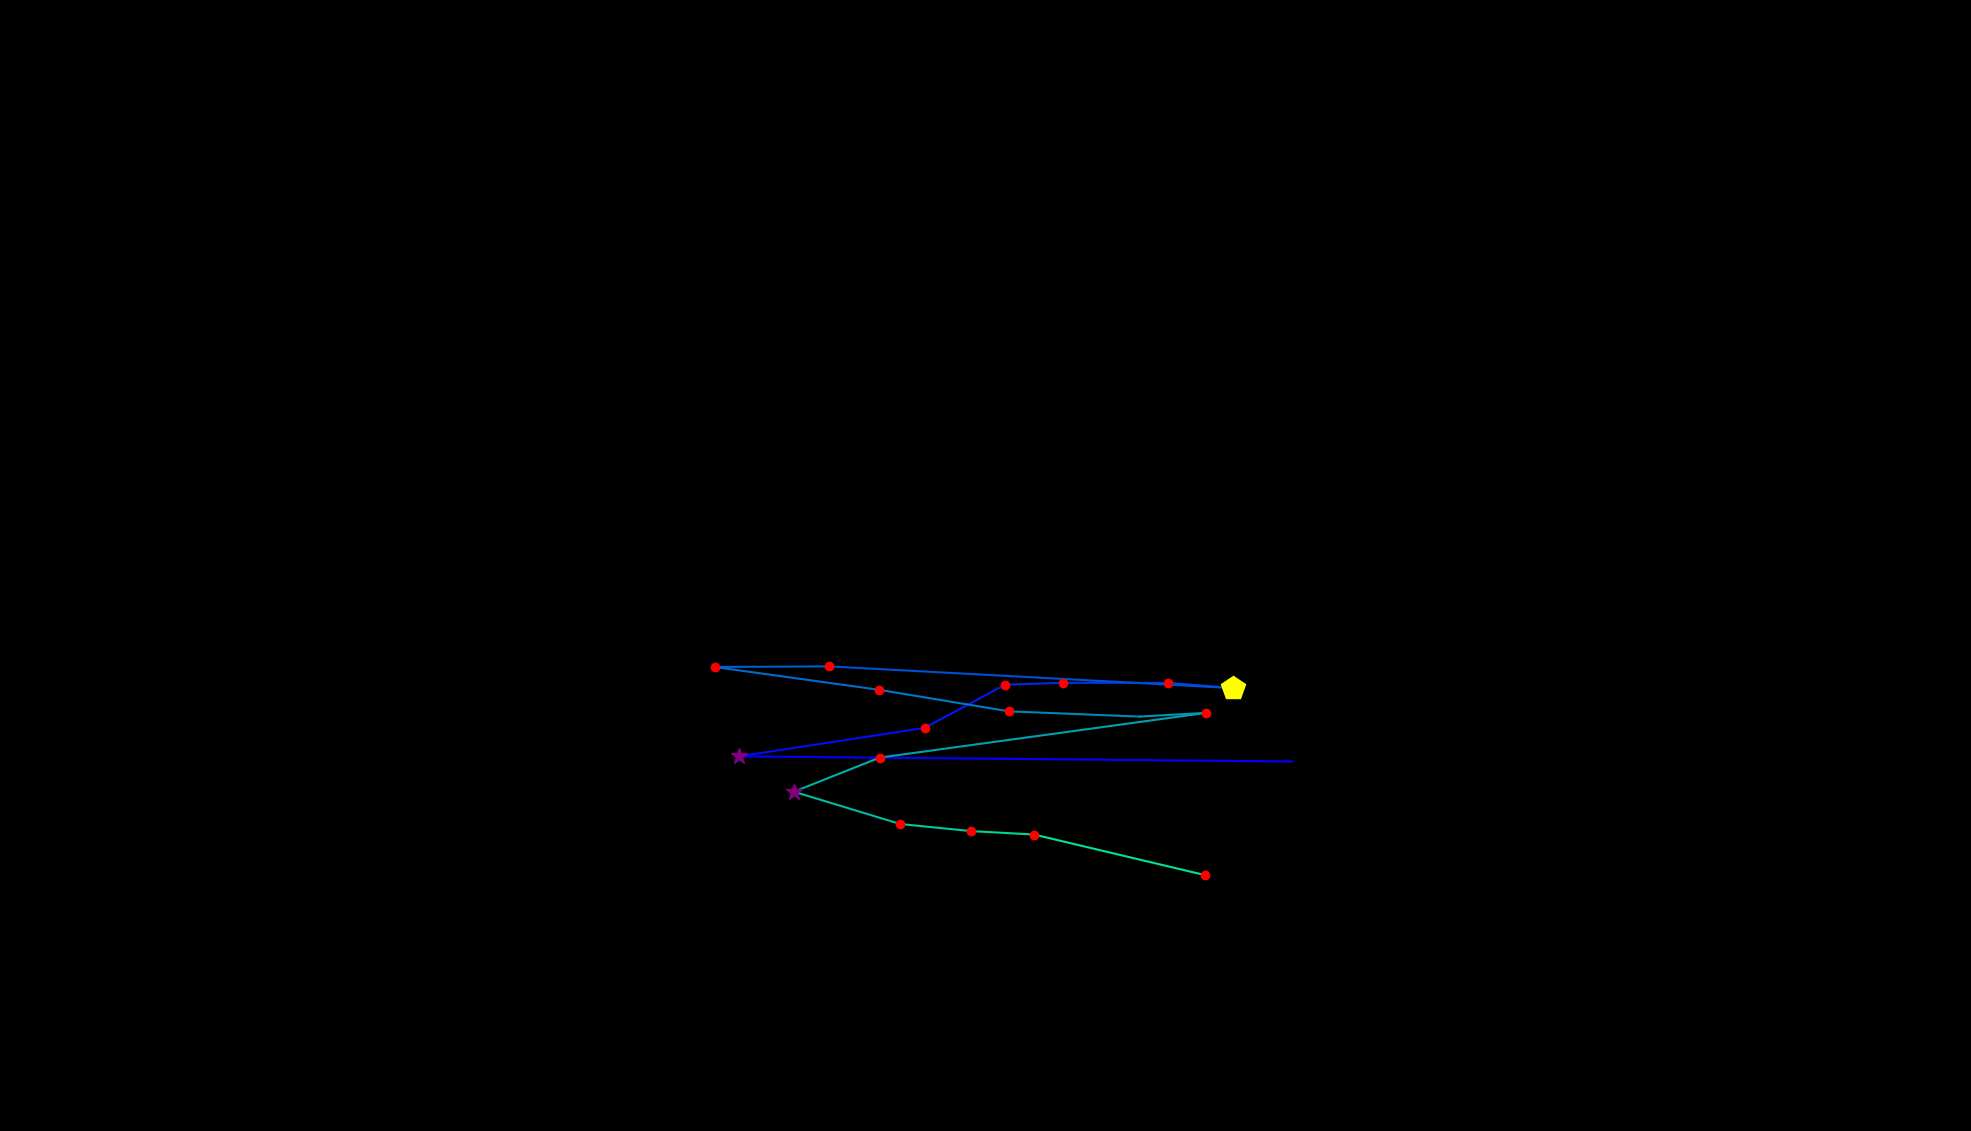

The file beside this chart, header and first rows:
, fixation_id, timestamp, avg_gaze_x, avg_gaze_y, duration
0, 72.0, 18151, 1678, 479.9, 36.16
1, 73.0, 18356, 959.9, 486.6, 277.2
2, 74.0, 18657, 1201, 523.5, 192.8
3, 75.0, 18874, 1305, 579.6, 204.9
4, 76.0, 19188, 1381, 582.1, 156.7
5, 77.0, 19453, 1517, 582, 132.6
6, 78.0, 19609, 1601, 575.2, 421.8
7, 79.0, 20128, 1077, 603.4, 144.6
8, 80.0, 20320, 928, 602.6, 156.7
9, 81.0, 20501, 1142, 573, 168.7
10, 82.0, 20706, 1311, 545, 168.7
11, 83.0, 20935, 1480, 538.2, 108.5
12, 84.0, 21128, 1567, 543.1, 168.7
13, 85.0, 21369, 1142, 484.9, 216.9
14, 86.0, 21634, 1031, 440.6, 277.2
15, 87.0, 21935, 1169, 398.7, 132.6
16, 88.0, 22213, 1261, 389.5, 192.8
17, 89.0, 22454, 1343, 385, 192.8
18, 90.0, 22683, 1565, 332.3, 168.7
